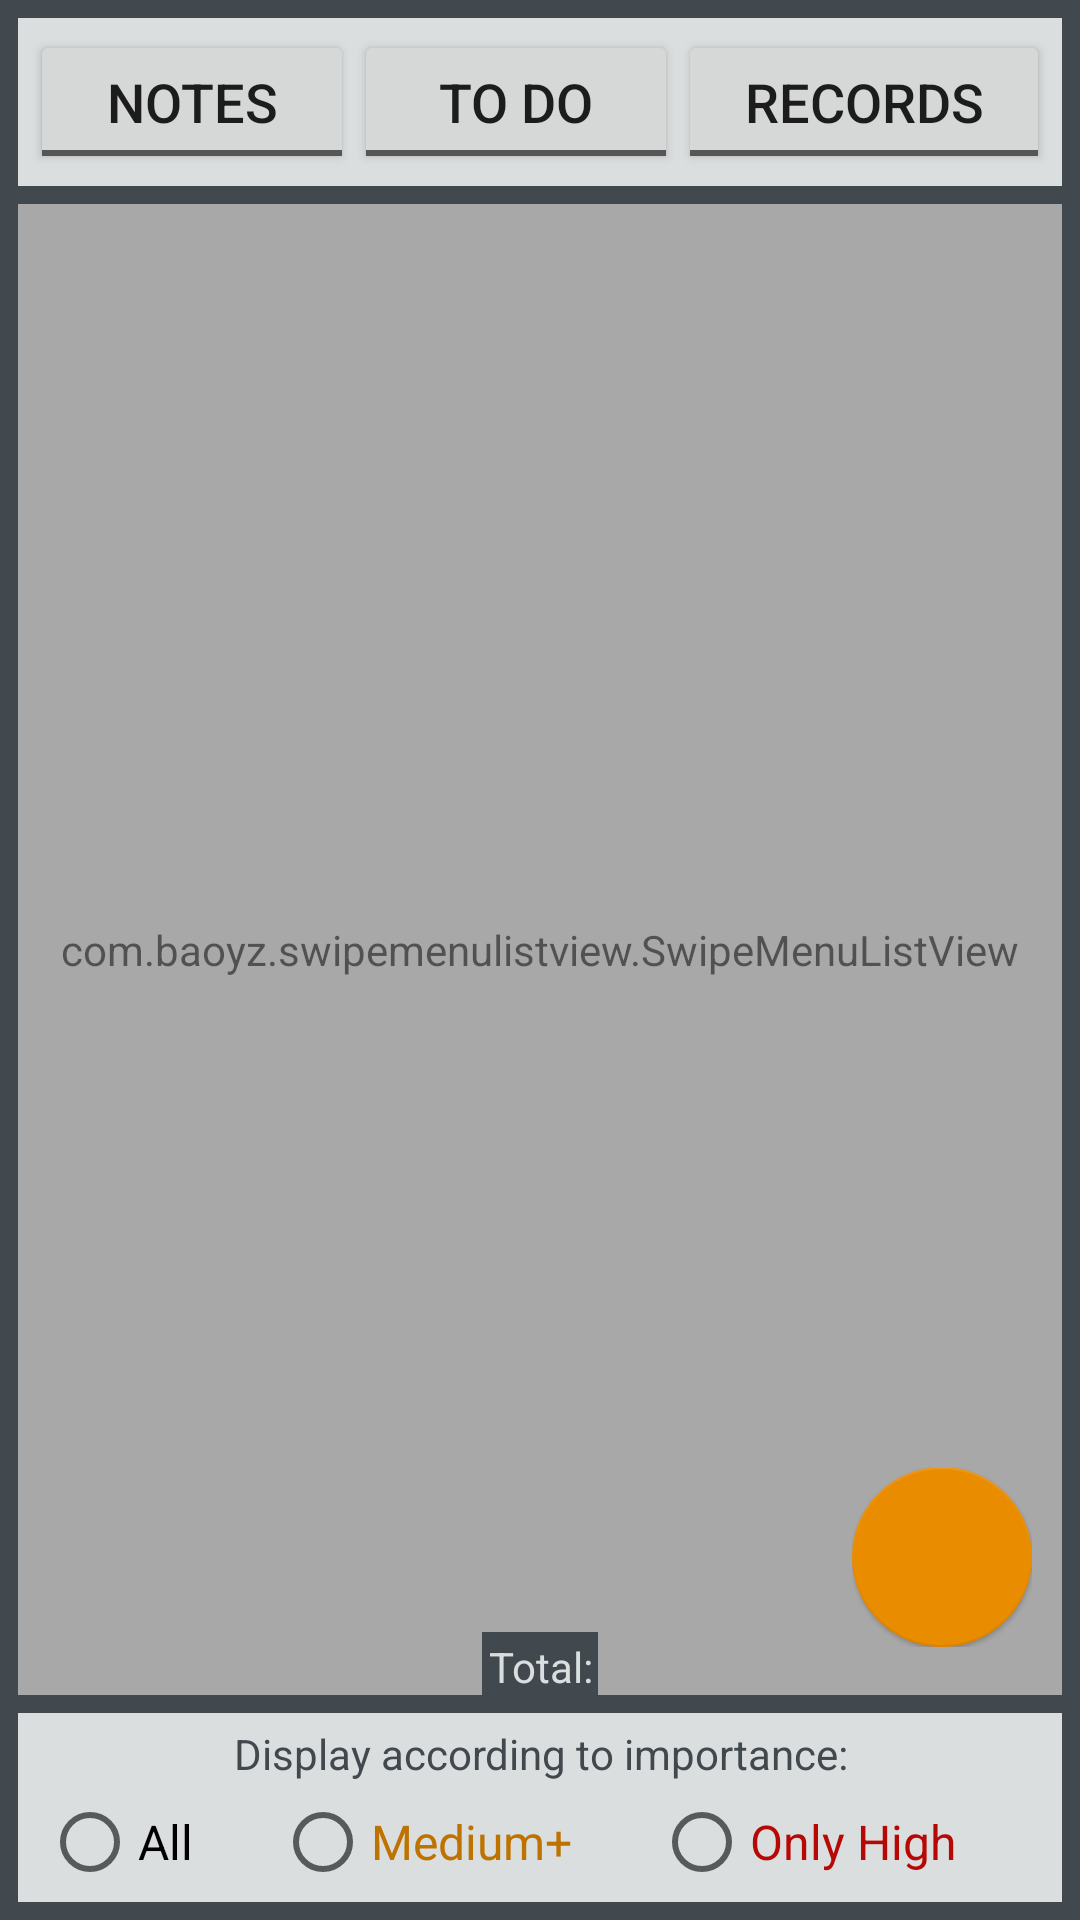

Produce the Android XML layout that renders to this screen, including the resource entries it uses.
<!-- AndroidManifest.xml: application theme Theme.AppCompat.Light.NoActionBar.FullScreen -->
<!-- res/layout/activity_note_pad.xml -->
<FrameLayout xmlns:android="http://schemas.android.com/apk/res/android"
    xmlns:app="http://schemas.android.com/apk/res-auto"
    xmlns:tools="http://schemas.android.com/tools"
    android:layout_width="match_parent"
    android:layout_height="match_parent"
    android:background="#ffffff"
    tools:context="com.omikronsoft.notepad.NotePadActivity">

    

    

    <LinearLayout
        android:id="@+id/main_layout"
        android:layout_width="match_parent"
        android:layout_height="match_parent"
        android:background="@color/main_layout"
        android:orientation="vertical"
        android:visibility="visible">

        <FrameLayout
            android:layout_width="match_parent"
            android:layout_height="wrap_content"
            android:layout_weight="0">

            <FrameLayout
                android:layout_width="match_parent"
                android:layout_height="match_parent"
                android:padding="6dp">

                <LinearLayout
                    android:id="@+id/toggle_back_lay"
                    android:layout_width="match_parent"
                    android:layout_height="match_parent"
                    android:background="@color/toggle_radio_back"
                    android:orientation="horizontal"
                    android:padding="4dp">

                    <ToggleButton
                        android:id="@+id/toggle_notes"
                        android:layout_width="wrap_content"
                        android:layout_height="wrap_content"
                        android:layout_weight="1"
                        android:textOff="@string/toggle_notes_name"
                        android:textOn="@string/toggle_notes_name"
                        android:textSize="18sp" />

                    <ToggleButton
                        android:id="@+id/toggle_todo"
                        android:layout_width="wrap_content"
                        android:layout_height="wrap_content"
                        android:layout_weight="1"
                        android:textOff="@string/toggle_todo_name"
                        android:textOn="@string/toggle_todo_name"
                        android:textSize="18sp" />

                    <ToggleButton
                        android:id="@+id/toggle_records"
                        android:layout_width="wrap_content"
                        android:layout_height="wrap_content"
                        android:layout_weight="1"
                        android:textOff="@string/toggle_records_name"
                        android:textOn="@string/toggle_records_name"
                        android:textSize="18sp" />

                </LinearLayout>
            </FrameLayout>

        </FrameLayout>

        <FrameLayout
            android:layout_width="match_parent"
            android:layout_height="match_parent"
            android:layout_weight="1">

            <FrameLayout
                android:layout_width="match_parent"
                android:layout_height="match_parent"
                android:paddingLeft="6dp"
                android:paddingRight="6dp">

                <com.baoyz.swipemenulistview.SwipeMenuListView
                    android:id="@+id/items_list"
                    android:layout_width="match_parent"
                    android:layout_height="match_parent"
                    android:background="@color/list_back" />

                <FrameLayout
                    android:id="@+id/progress_layout"
                    android:layout_width="match_parent"
                    android:layout_height="match_parent"
                    android:background="@color/progress_bar_back">

                    <ProgressBar
                        android:id="@+id/progressBar"
                        style="@style/Widget.AppCompat.ProgressBar"
                        android:layout_width="wrap_content"
                        android:layout_height="wrap_content"
                        android:layout_gravity="center"/>
                </FrameLayout>
            </FrameLayout>

            <FrameLayout
                android:layout_width="match_parent"
                android:layout_height="match_parent">

                <FrameLayout
                    android:layout_width="wrap_content"
                    android:layout_height="wrap_content"
                    android:layout_gravity="bottom|center">

                    <TextView
                        android:id="@+id/txt_total_counter"
                        android:layout_width="match_parent"
                        android:layout_height="match_parent"
                        android:background="@color/main_layout"
                        android:paddingLeft="2sp"
                        android:paddingRight="2sp"
                        android:paddingTop="2dp"
                        android:text="@string/total_display_prefix"
                        android:textAlignment="center"
                        android:textColor="@color/toggle_radio_back"
                        android:textSize="14sp" />
                </FrameLayout>

                <FrameLayout
                    android:id="@+id/floating_layout"
                    android:layout_width="wrap_content"
                    android:layout_height="wrap_content"
                    android:layout_gravity="bottom|end"
                    android:padding="16sp">

                    <android.support.design.widget.FloatingActionButton
                        android:id="@+id/btn_floating_add"
                        android:layout_width="60sp"
                        android:layout_height="60sp"
                        android:clickable="true"
                        app:backgroundTint="@color/fab_color"
                        app:elevation="1dp"
                        app:fabSize="auto"
                        app:srcCompat="@drawable/ic_add" />
                </FrameLayout>

            </FrameLayout>

        </FrameLayout>

        <FrameLayout
            android:layout_width="match_parent"
            android:layout_height="wrap_content"
            android:layout_weight="0"
            android:padding="6dp">

            <LinearLayout
                android:id="@+id/bottom_radio_lay"
                android:layout_width="match_parent"
                android:layout_height="wrap_content"
                android:background="@color/toggle_radio_back"
                android:orientation="vertical">


                <FrameLayout
                    android:layout_width="match_parent"
                    android:layout_height="wrap_content"
                    android:layout_weight="0">

                    <TextView
                        android:id="@+id/textView2"
                        android:layout_width="match_parent"
                        android:layout_height="wrap_content"
                        android:layout_gravity="center"
                        android:paddingTop="4dp"
                        android:text="@string/label_display_acc_importance"
                        android:textAlignment="center"
                        android:textColor="@color/main_layout"
                        android:textSize="14sp" />
                </FrameLayout>

                <FrameLayout
                    android:layout_width="match_parent"
                    android:layout_height="wrap_content"
                    android:layout_weight="0">

                    <RadioGroup
                        android:id="@+id/radio_group"
                        android:layout_width="match_parent"
                        android:layout_height="match_parent"
                        android:orientation="horizontal"
                        android:paddingBottom="4sp"
                        android:paddingLeft="8sp"
                        android:paddingRight="8sp"
                        android:paddingTop="4sp">

                        <RadioButton
                            android:id="@+id/radio_low"
                            android:layout_width="wrap_content"
                            android:layout_height="wrap_content"
                            android:layout_weight="1"
                            android:text="@string/label_radio_low_main"
                            android:textSize="16sp" />

                        <RadioButton
                            android:id="@+id/radio_med"
                            android:layout_width="wrap_content"
                            android:layout_height="wrap_content"
                            android:layout_weight="1"
                            android:text="@string/label_radio_med_main"
                            android:textColor="@color/list_icon_medium_priority"
                            android:textSize="16sp" />

                        <RadioButton
                            android:id="@+id/radio_high"
                            android:layout_width="wrap_content"
                            android:layout_height="wrap_content"
                            android:layout_gravity="bottom"
                            android:layout_weight="1"
                            android:text="@string/label_radio_high_main"
                            android:textColor="@color/list_icon_high_priority"
                            android:textSize="16sp" />

                    </RadioGroup>
                </FrameLayout>

            </LinearLayout>
        </FrameLayout>

        <FrameLayout
            android:id="@+id/layout_banner"
            android:layout_width="match_parent"
            android:layout_height="wrap_content"
            android:layout_weight="0">

        </FrameLayout>

    </LinearLayout>

</FrameLayout>
<!-- resources referenced by this layout -->
<resources>
  <color name="fab_color">#e98c00</color>
  <color name="list_back">#f4f1ef</color>
  <color name="list_icon_high_priority">#b60804</color>
  <color name="list_icon_medium_priority">#be7200</color>
  <color name="main_layout">#41494e</color>
  <color name="progress_bar_back">#51ffffff</color>
  <color name="toggle_radio_back">#dbdedf</color>
  <string name="label_display_acc_importance">Display according to importance:</string>
  <string name="label_radio_high_main">Only High</string>
  <string name="label_radio_low_main">All</string>
  <string name="label_radio_med_main">Medium+</string>
  <string name="toggle_notes_name">Notes</string>
  <string name="toggle_records_name">Records</string>
  <string name="toggle_todo_name">To Do</string>
  <string name="total_display_prefix">Total:</string>
  <style name="Theme.AppCompat.Light.NoActionBar.FullScreen" parent="@style/Theme.AppCompat.Light">
          <item name="windowNoTitle">true</item>
          <item name="windowActionBar">false</item>
          <item name="android:windowFullscreen">true</item>
          <item name="android:windowContentOverlay">@null</item>
          <item name="android:windowBackground">@drawable/splash_loading</item>
      </style>
  <!-- drawable splash_loading: png bitmap (drawable, 8706 bytes) -->
</resources>
